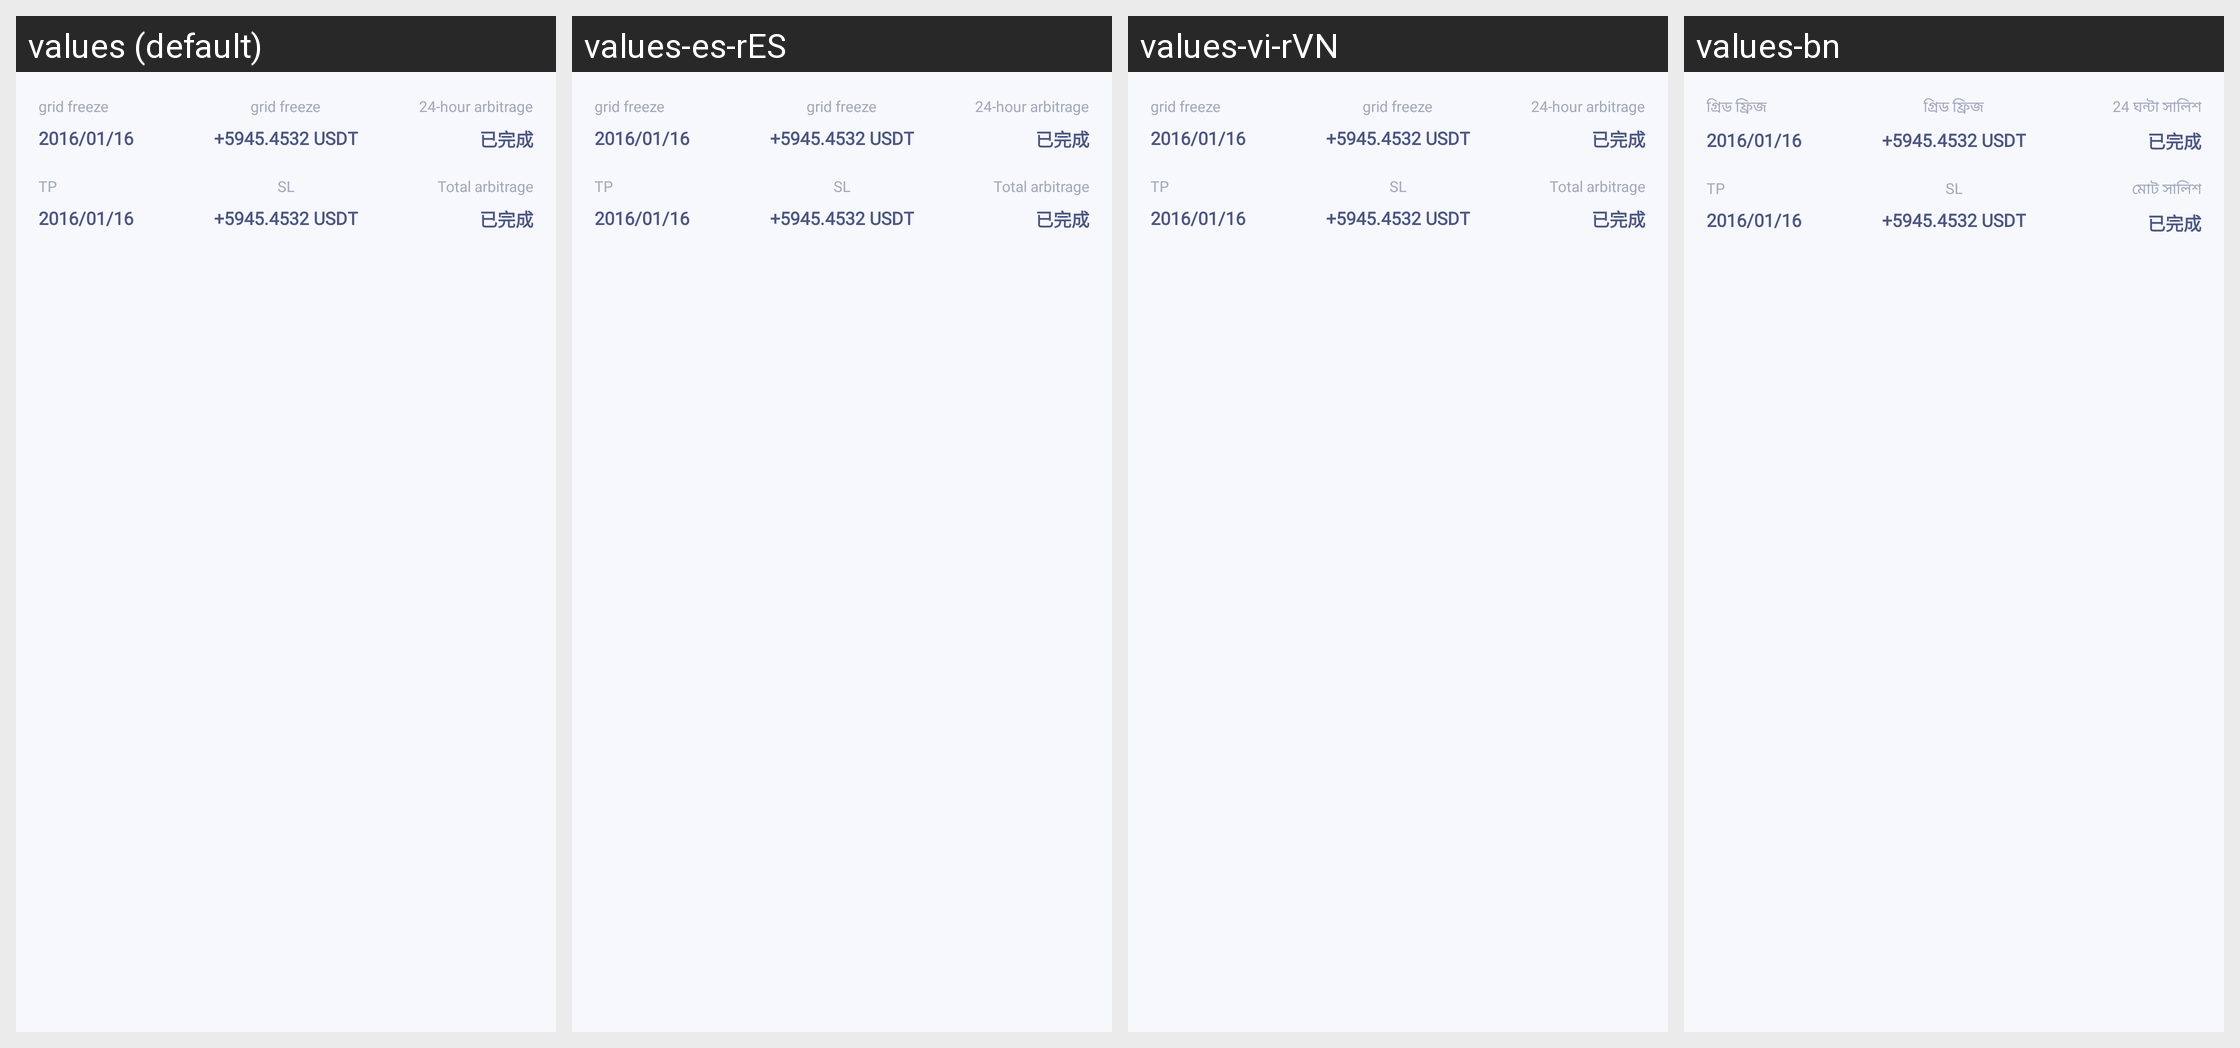

Locale-by-locale string values for the Android screen shown in this grid:
Android screen res/layout/fragment_being_performed.xml rendered under 4 locales, left to right: values (default), values-es-rES, values-vi-rVN, values-bn. Device: Nexus 5 (rendered at 1080×1920; each locale shown at half size, 540×960, under a caption strip naming it); theme AppTheme.
Other locales in the repository, not shown: values-ar, values-de, values-fr, values-hi-rIN, values-ja-rJP, values-ko-rKR, values-pt, values-ru, values-th, values-tr, values-ur, values-zh, values-zh-rTW.
Strings drawn on this screen, with the default value and each locale's value (text and hints the layout hard-codes, and strings that could not be matched under every locale, appear in the picture but are not listed):

quant_order_pending_freeze
  values: grid freeze
  values-es-rES: grid freeze  [not translated; the default value is used]
  values-vi-rVN: grid freeze  [not translated; the default value is used]
  values-bn: গ্রিড ফ্রিজ

quant_order_pending_dailycount
  values: 24-hour arbitrage
  values-es-rES: 24-hour arbitrage  [not translated; the default value is used]
  values-vi-rVN: 24-hour arbitrage  [not translated; the default value is used]
  values-bn: 24 ঘন্টা সালিশ

quant_stop_high_price
  values: TP
  values-es-rES: TP
  values-vi-rVN: TP
  values-bn: TP

quant_stop_low_price
  values: SL
  values-es-rES: SL
  values-vi-rVN: SL
  values-bn: SL

quant_order_pending_totalcount
  values: Total arbitrage
  values-es-rES: Total arbitrage  [not translated; the default value is used]
  values-vi-rVN: Total arbitrage  [not translated; the default value is used]
  values-bn: মোট সালিশ
